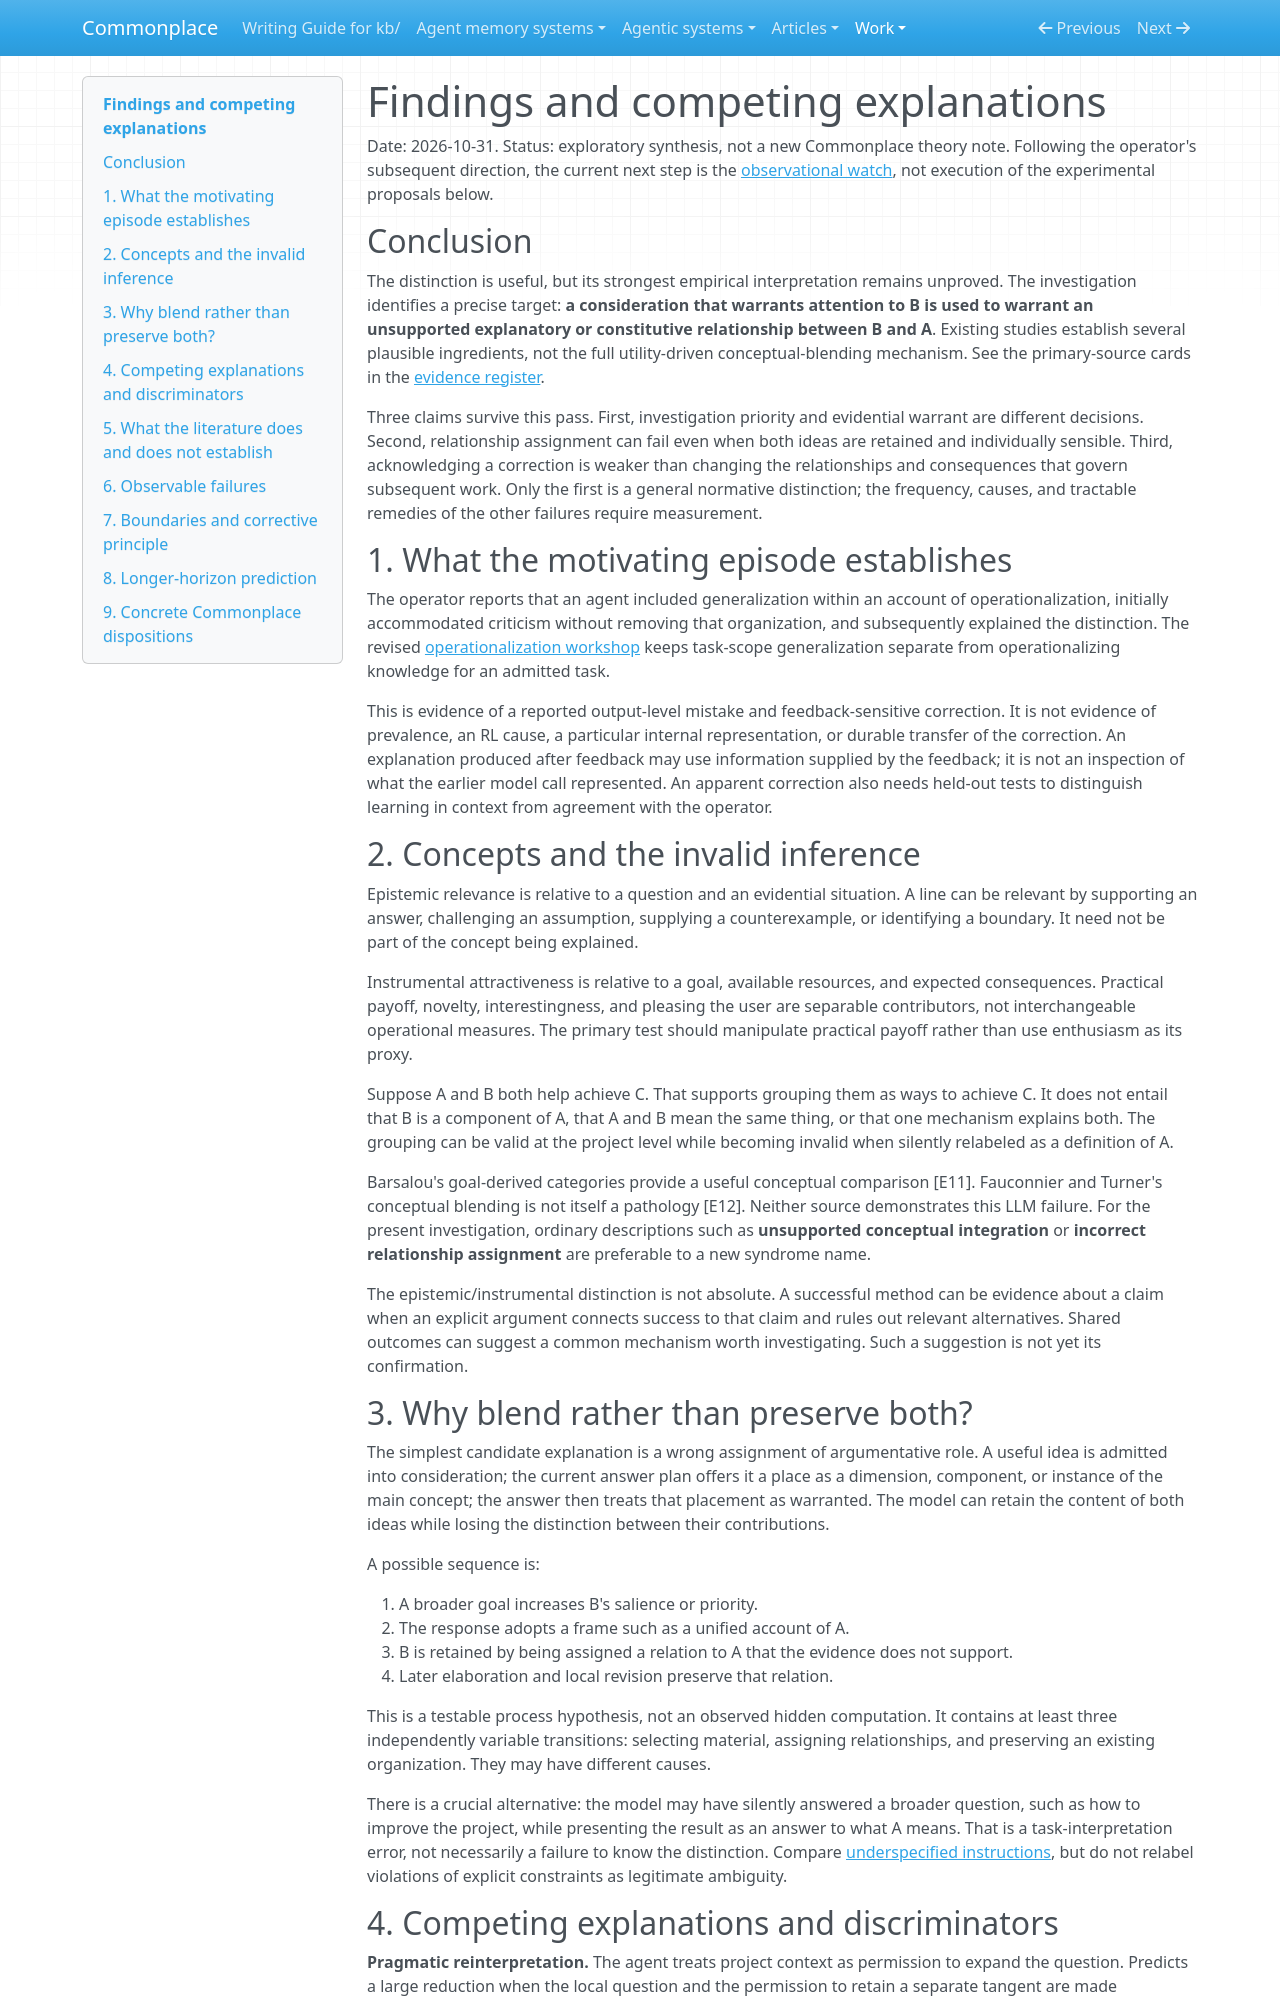

repository: zby/commonplace · page: work/epistemic-relevance-and-conceptual-blending/findings/index.html · generator: mkdocs

# Findings and competing explanations

Date: 2026-10-31. Status: exploratory synthesis, not a new Commonplace theory note. Following the operator's subsequent direction, the current next step is the [observational watch](./README.md), not execution of the experimental proposals below.

## Conclusion

The distinction is useful, but its strongest empirical interpretation remains unproved. The investigation identifies a precise target: **a consideration that warrants attention to B is used to warrant an unsupported explanatory or constitutive relationship between B and A**. Existing studies establish several plausible ingredients, not the full utility-driven conceptual-blending mechanism. See the primary-source cards in the [evidence register](./evidence-register.md).

Three claims survive this pass. First, investigation priority and evidential warrant are different decisions. Second, relationship assignment can fail even when both ideas are retained and individually sensible. Third, acknowledging a correction is weaker than changing the relationships and consequences that govern subsequent work. Only the first is a general normative distinction; the frequency, causes, and tractable remedies of the other failures require measurement.

## 1. What the motivating episode establishes

The operator reports that an agent included generalization within an account of operationalization, initially accommodated criticism without removing that organization, and subsequently explained the distinction. The revised [operationalization workshop](../operationalization-executability-automation/README.md) keeps task-scope generalization separate from operationalizing knowledge for an admitted task.

This is evidence of a reported output-level mistake and feedback-sensitive correction. It is not evidence of prevalence, an RL cause, a particular internal representation, or durable transfer of the correction. An explanation produced after feedback may use information supplied by the feedback; it is not an inspection of what the earlier model call represented. An apparent correction also needs held-out tests to distinguish learning in context from agreement with the operator.

## 2. Concepts and the invalid inference

Epistemic relevance is relative to a question and an evidential situation. A line can be relevant by supporting an answer, challenging an assumption, supplying a counterexample, or identifying a boundary. It need not be part of the concept being explained.

Instrumental attractiveness is relative to a goal, available resources, and expected consequences. Practical payoff, novelty, interestingness, and pleasing the user are separable contributors, not interchangeable operational measures. The primary test should manipulate practical payoff rather than use enthusiasm as its proxy.

Suppose A and B both help achieve C. That supports grouping them as ways to achieve C. It does not entail that B is a component of A, that A and B mean the same thing, or that one mechanism explains both. The grouping can be valid at the project level while becoming invalid when silently relabeled as a definition of A.

Barsalou's goal-derived categories provide a useful conceptual comparison [E11]. Fauconnier and Turner's conceptual blending is not itself a pathology [E12]. Neither source demonstrates this LLM failure. For the present investigation, ordinary descriptions such as **unsupported conceptual integration** or **incorrect relationship assignment** are preferable to a new syndrome name.

The epistemic/instrumental distinction is not absolute. A successful method can be evidence about a claim when an explicit argument connects success to that claim and rules out relevant alternatives. Shared outcomes can suggest a common mechanism worth investigating. Such a suggestion is not yet its confirmation.

## 3. Why blend rather than preserve both?

The simplest candidate explanation is a wrong assignment of argumentative role. A useful idea is admitted into consideration; the current answer plan offers it a place as a dimension, component, or instance of the main concept; the answer then treats that placement as warranted. The model can retain the content of both ideas while losing the distinction between their contributions.

A possible sequence is:

1. A broader goal increases B's salience or priority.
2. The response adopts a frame such as a unified account of A.
3. B is retained by being assigned a relation to A that the evidence does not support.
4. Later elaboration and local revision preserve that relation.

This is a testable process hypothesis, not an observed hidden computation. It contains at least three independently variable transitions: selecting material, assigning relationships, and preserving an existing organization. They may have different causes.

There is a crucial alternative: the model may have silently answered a broader question, such as how to improve the project, while presenting the result as an answer to what A means. That is a task-interpretation error, not necessarily a failure to know the distinction. Compare [underspecified instructions](../../theory/prompting-changes-failure-diagnosis-with-the-semantic-reference.md), but do not relabel violations of explicit constraints as legitimate ambiguity.
